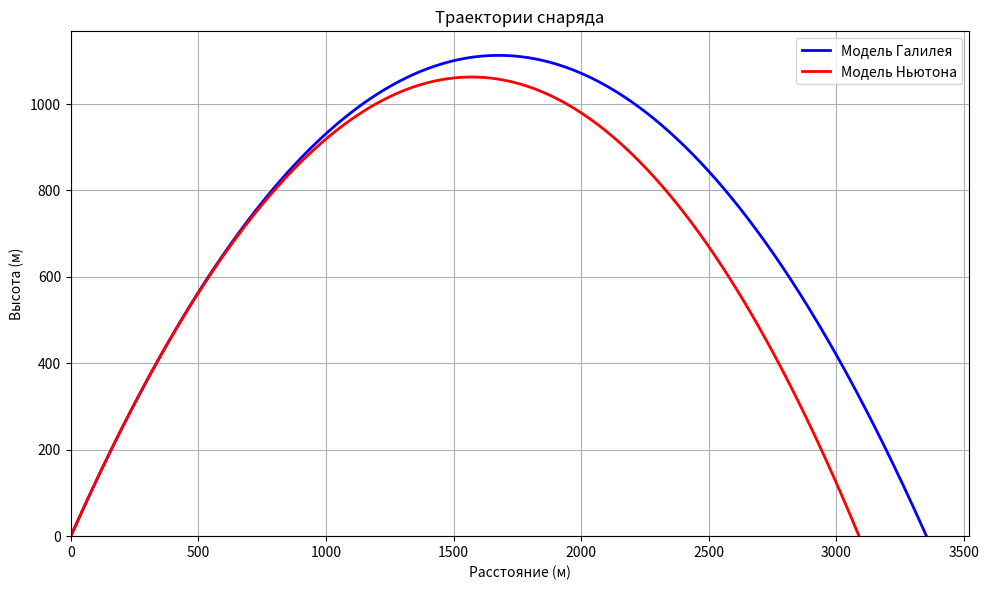

Generate this figure with matplotlib:
import numpy as np
import matplotlib.pyplot as plt

def rk4_step(f, t, y, dt):
    k1 = f(t, y)
    k2 = f(t + dt/2, y + k1*dt/2)
    k3 = f(t + dt/2, y + k2*dt/2)
    k4 = f(t + dt, y + k3*dt)
    return y + dt*(k1 + 2*k2 + 2*k3 + k4)/6

def newton(v0, alpha, material_density=7874, air_density=1.225, C=0.15, dt=0.001, g=9.81, r=0.29):
    S = np.pi * r ** 2
    radius = r
    m = material_density * (4/3) * np.pi * radius**3
    beta = C * air_density * S / 2.0
    u = v0 * np.cos(alpha)
    w = v0 * np.sin(alpha)
    x = 0.0
    y = 0.0
    t = 0.0
    max_t = max(4 * v0 * np.sin(alpha) / g, 30.0)
    x_prev, y_prev = x, y
    trajectory_x = [x]
    trajectory_y = [y]
    while t < max_t:
        state = np.array([x, y, u, w])
        def f(t0, s):
            ux, yy, uu, ww = s
            V = np.sqrt(uu*uu + ww*ww)
            if V < 1e-12:
                du = 0.0
                dw = -g
            else:
                du = -beta * uu * V / m
                dw = -g - beta * ww * V / m
            return np.array([uu, ww, du, dw])
        new = rk4_step(f, t, state, dt)
        x_prev, y_prev = x, y
        x, y, u, w = new
        trajectory_x.append(x)
        trajectory_y.append(y)
        t += dt
        if y < 0:
            if y == y_prev:
                return x, trajectory_x, trajectory_y
            frac = -y_prev / (y - y_prev)
            final_x = x_prev + frac*(x - x_prev)
            trajectory_x[-1] = final_x
            trajectory_y[-1] = 0.0
            return final_x, trajectory_x, trajectory_y
    return x, trajectory_x, trajectory_y

def galilei(v0, alpha, g=9.81):
    range_gal = v0*v0 * np.sin(2*alpha) / g
    t_max = 2 * v0 * np.sin(alpha) / g
    t_array = np.linspace(0, t_max, 1000)
    x_array = v0 * np.cos(alpha) * t_array
    y_array = v0 * np.sin(alpha) * t_array - 0.5 * g * t_array**2
    return range_gal, x_array.tolist(), y_array.tolist()

if __name__ == '__main__':
    v0 = 185
    alpha_deg = 53
    alpha = np.deg2rad(alpha_deg)
    
    range_gal, x_gal, y_gal = galilei(v0, alpha)
    range_newt, x_newt, y_newt = newton(v0, alpha)
    diff = range_gal - range_newt
    
    print(f'Дальность полёта (модель Галилея): {range_gal:.6f} м')
    print(f'Дальность полёта (модель Ньютона): {range_newt:.6f} м')
    print(f'Разница: {diff:.6f} м')
    
    plt.figure(figsize=(10, 6))
    plt.plot(x_gal, y_gal, 'b-', linewidth=2, label='Модель Галилея')
    plt.plot(x_newt, y_newt, 'r-', linewidth=2, label='Модель Ньютона')
    plt.xlabel('Расстояние (м)')
    plt.ylabel('Высота (м)')
    plt.title('Траектории снаряда')
    plt.grid(True)
    plt.legend()
    plt.xlim(left=0)
    plt.ylim(bottom=0)
    plt.tight_layout()
    plt.show()
